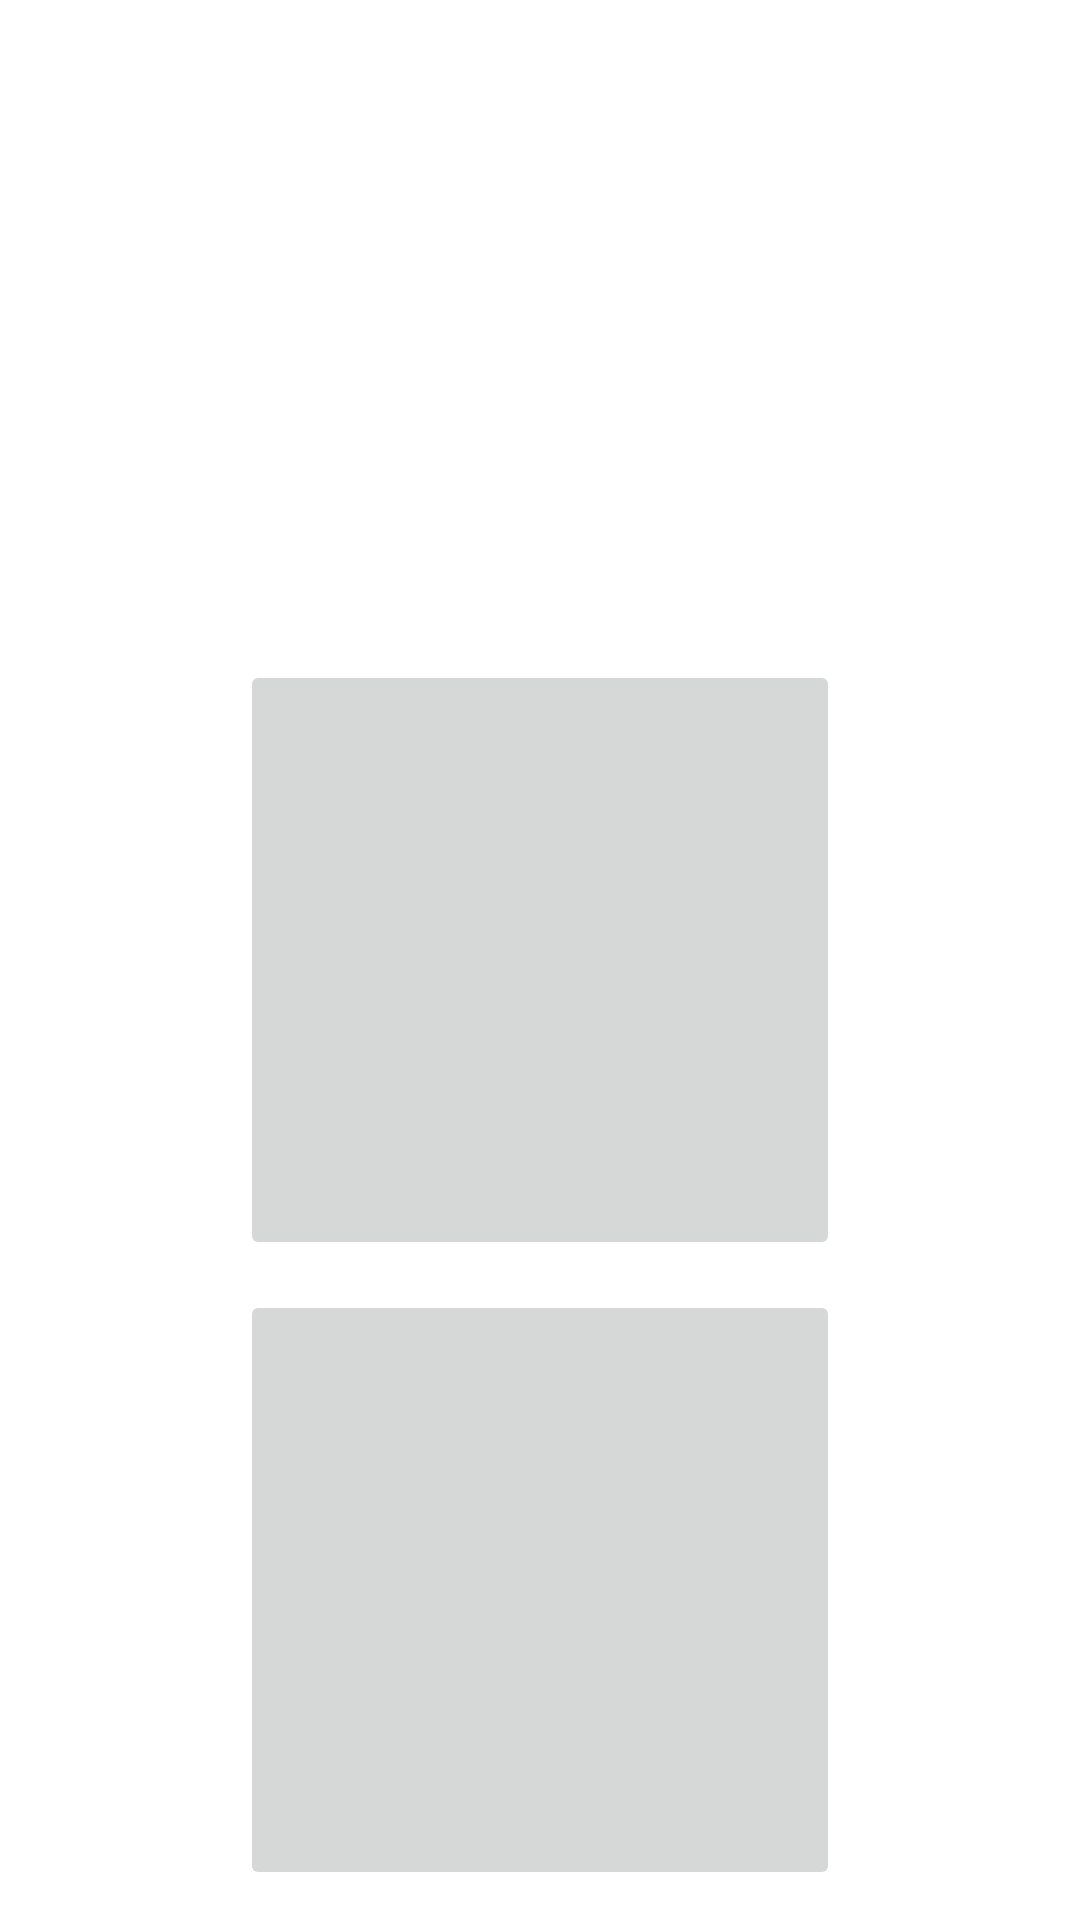

This screen was rendered from an Android layout file. Write that file and the resources it references.
<!-- AndroidManifest.xml: application theme Theme.MaterialTest -->
<!-- res/layout/fragment_home2.xml -->
<?xml version="1.0" encoding="utf-8"?>
<androidx.constraintlayout.widget.ConstraintLayout xmlns:android="http://schemas.android.com/apk/res/android"
    xmlns:tools="http://schemas.android.com/tools"
    android:layout_width="match_parent"
    android:layout_height="match_parent"
    xmlns:app="http://schemas.android.com/apk/res-auto"
    tools:context=".ui.home.HomeFragment2">


    <ImageButton
        android:id="@+id/felix"
        android:layout_width="200dp"
        android:layout_height="200dp"
        android:scaleType="center"
        app:layout_constraintBottom_toBottomOf="parent"
        app:layout_constraintEnd_toEndOf="parent"
        app:layout_constraintStart_toStartOf="parent"
        app:layout_constraintTop_toTopOf="parent" />

    <ImageButton
        android:id="@+id/griezmann"
        android:layout_width="200dp"
        android:layout_height="200dp"
        android:scaleType="center"
        app:layout_constraintBottom_toBottomOf="parent"
        app:layout_constraintEnd_toEndOf="parent"
        app:layout_constraintStart_toStartOf="parent"
        app:layout_constraintTop_toBottomOf="@id/felix" />



</androidx.constraintlayout.widget.ConstraintLayout>
<!-- resources referenced by this layout -->
<resources>
  <style name="Theme.MaterialTest" parent="Theme.MaterialComponents.DayNight.DarkActionBar">
          
          <item name="colorPrimary">@color/purple_500</item>
          <item name="colorPrimaryVariant">@color/purple_700</item>
          <item name="colorOnPrimary">@color/white</item>
          
          <item name="colorSecondary">@color/teal_200</item>
          <item name="colorSecondaryVariant">@color/teal_700</item>
          <item name="colorOnSecondary">@color/black</item>
          
          <item name="android:statusBarColor" tools:targetApi="l">?attr/colorPrimaryVariant</item>
          
      </style>
  <!-- not gathered from this repository: default colours our renderer supplied (Android Studio template values) -->
  <color name="purple_500">#FF6200EE</color>
  <color name="purple_700">#FF3700B3</color>
  <color name="teal_200">#FF03DAC5</color>
  <color name="teal_700">#FF018786</color>
  <color name="black">#FF000000</color>
  <color name="white">#FFFFFFFF</color>
</resources>
